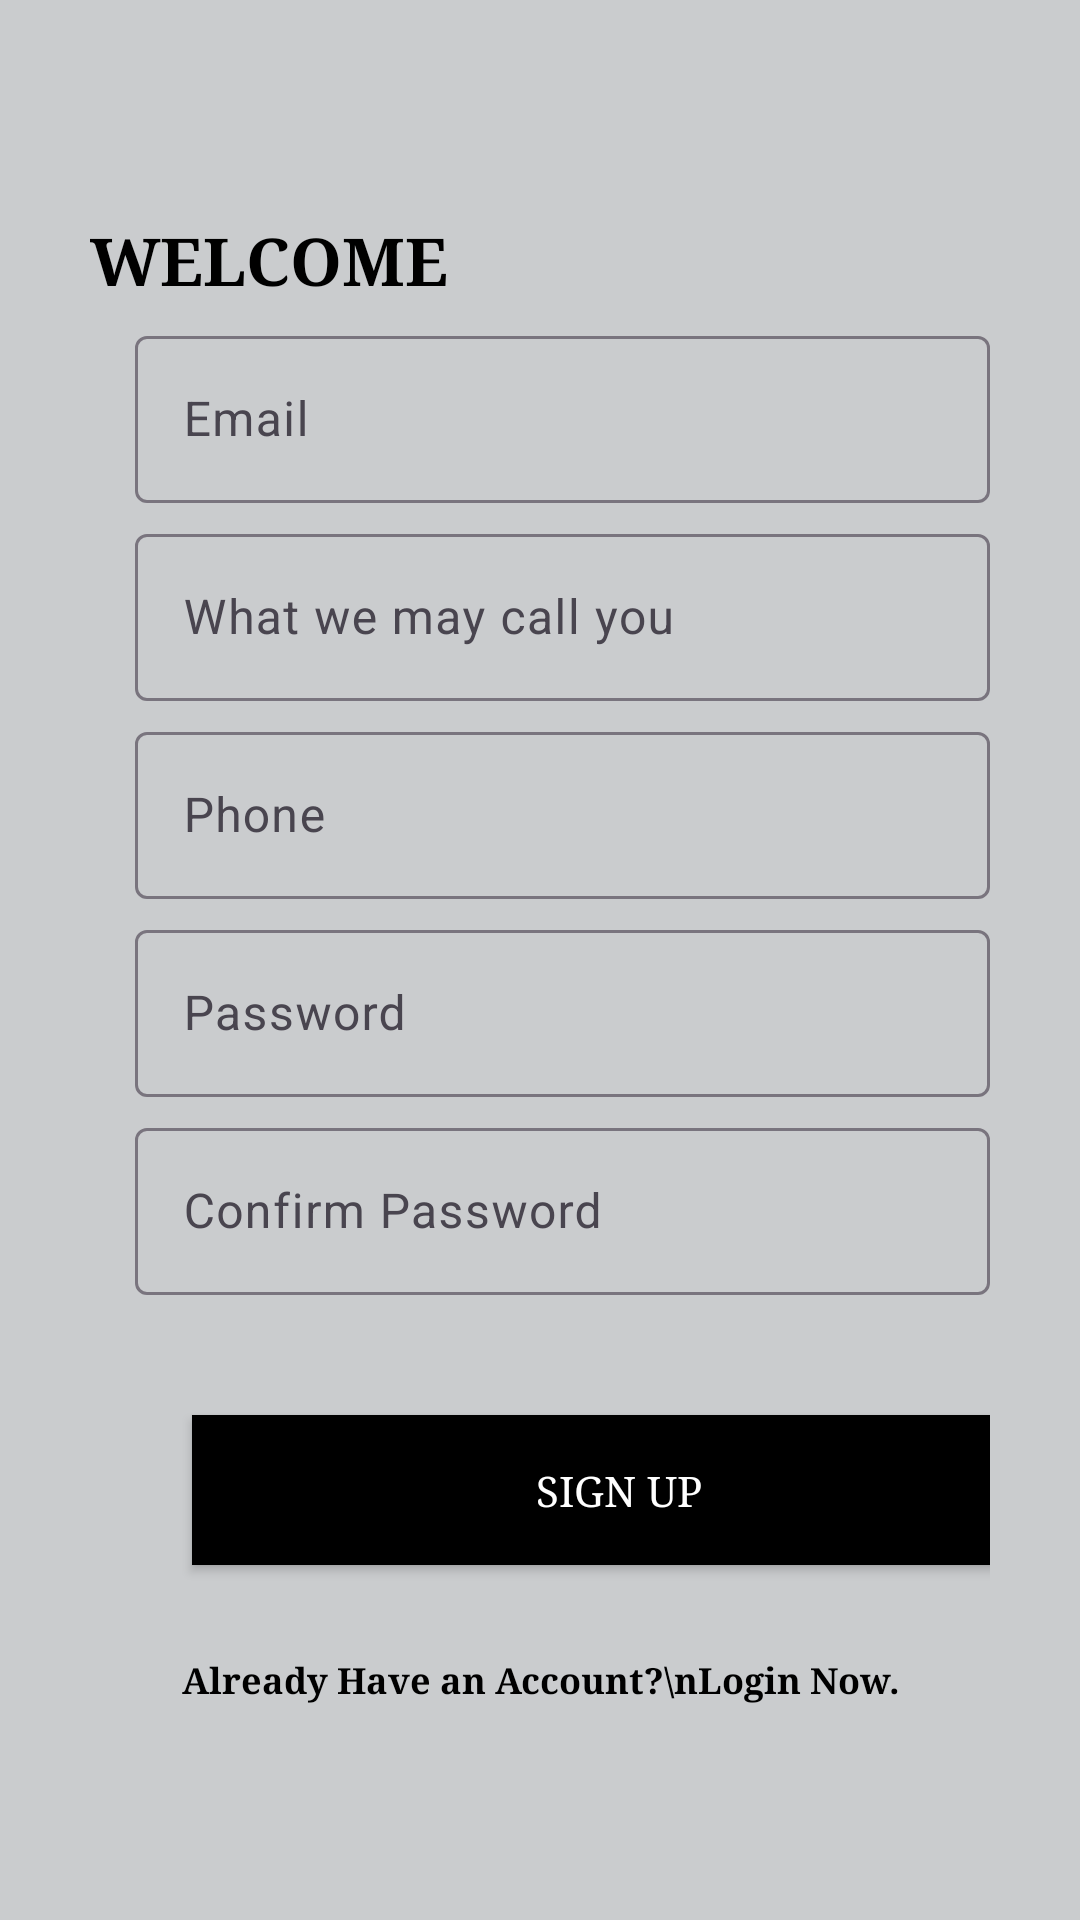

Here is an Android app screen rendered from its layout file. Give the layout XML and the strings, colors and styles it references.
<!-- AndroidManifest.xml: application theme Theme.FurnitureShopping -->
<!-- res/layout/activity_sign_up.xml -->
<?xml version="1.0" encoding="utf-8"?>
<LinearLayout
    xmlns:android="http://schemas.android.com/apk/res/android"
    xmlns:app="http://schemas.android.com/apk/res-auto"
    xmlns:tools="http://schemas.android.com/tools"
    tools:context=".activities.SignUpActivity"
    android:layout_width="match_parent"
    android:layout_height="match_parent"
    android:background="#CACCCE" >
    <ScrollView
        android:layout_width="match_parent"
        android:layout_height="wrap_content"
        android:layout_gravity="center">

        <include layout="@layout/layout_sign_up"/>

    </ScrollView>
</LinearLayout>
<!-- res/layout/layout_sign_up.xml (included above) -->
<LinearLayout xmlns:android="http://schemas.android.com/apk/res/android"
    android:layout_width="match_parent"
    android:layout_height="wrap_content"
    android:focusableInTouchMode="true"
    android:orientation="vertical"
    android:paddingLeft="30dp"
    android:paddingRight="30dp">

    <ImageView
        android:layout_width="match_parent"
        android:layout_height="wrap_content"
        android:layout_marginLeft="60dp"
        android:layout_marginRight="60dp"
        android:adjustViewBounds="true"
        android:cropToPadding="true"
        android:src="@drawable/armchair" />

    <TextView
        style="@style/viewParent"
        android:layout_alignParentLeft="true"
        android:layout_alignParentTop="true"
        android:fontFamily="serif"
        android:text="WELCOME"
        android:textColor="@color/blackTextColor"
        android:textSize="@dimen/headerTextSize"
        android:textStyle="bold" />

    <com.google.android.material.textfield.TextInputLayout
        android:id="@+id/textInputEmail"
        style="@style/parent.TextLayout"
        android:layout_marginTop="@dimen/signup_text_margin_top">

        <EditText
            android:id="@+id/editTextEmail"
            style="@style/modifiedEditText"
            android:hint="Email"
            android:inputType="textEmailAddress"
            android:maxLines="1" />
    </com.google.android.material.textfield.TextInputLayout>

    <com.google.android.material.textfield.TextInputLayout
        android:id="@+id/textInputName"
        style="@style/parent.TextLayout"
        android:layout_marginTop="@dimen/signup_text_margin_top">

        <EditText
            android:id="@+id/editTextName"
            style="@style/modifiedEditText"
            android:hint="What we may call you"
            android:inputType="textEmailAddress"
            android:maxLines="1" />
    </com.google.android.material.textfield.TextInputLayout>

    <com.google.android.material.textfield.TextInputLayout
        android:id="@+id/textInputPhone"
        style="@style/parent.TextLayout"
        android:layout_marginTop="@dimen/signup_text_margin_top">

        <EditText
            android:id="@+id/editTextPhone"
            style="@style/modifiedEditText"
            android:hint="Phone"
            android:inputType="phone|number"
            android:maxLines="1" />
    </com.google.android.material.textfield.TextInputLayout>


    <com.google.android.material.textfield.TextInputLayout
        android:id="@+id/textInputPassword"
        style="@style/parent.TextLayout"
        android:layout_marginTop="@dimen/signup_text_margin_top">

        <EditText
            android:id="@+id/editTextPassword"
            style="@style/modifiedEditText"
            android:hint="Password"
            android:inputType="textPassword"
            android:maxLines="1" />
    </com.google.android.material.textfield.TextInputLayout>


    <com.google.android.material.textfield.TextInputLayout
        android:id="@+id/textInputConfirmPassword"
        style="@style/parent.TextLayout"
        android:layout_marginTop="@dimen/signup_text_margin_top">

        <EditText
            android:id="@+id/editTextConfirmPassword"
            style="@style/modifiedEditText"
            android:hint="Confirm Password"
            android:inputType="textPassword"
            android:maxLines="1" />
    </com.google.android.material.textfield.TextInputLayout>

    <ProgressBar
        android:id="@+id/progress_bar_register"
        android:layout_width="wrap_content"
        android:layout_height="wrap_content"
        android:layout_gravity="center"
        android:layout_marginTop="10dp"
        android:visibility="gone"
        />

    <androidx.appcompat.widget.AppCompatButton
        android:id="@+id/btn_sign_up"
        android:layout_width="285dp"
        android:layout_height="50dp"
        android:background="@color/blackTextColor"
        android:text="SIGN UP"
        android:fontFamily="serif"
        android:layout_marginTop="40dp"
        android:layout_marginLeft="34dp"
        android:layout_marginRight="60dp"
        android:adjustViewBounds="true"
        android:cropToPadding="true"
        android:textColor="#ffffff" />


    <TextView
        android:id="@+id/tv_login_now"
        android:layout_width="match_parent"
        android:layout_height="wrap_content"
        android:text="Already Have an Account?\nLogin Now."
        android:fontFamily="serif"
        android:textAlignment="center"
        android:layout_marginTop="30dp"
        android:textColor="@color/blackTextColor"
        android:textSize="12sp"
        android:textStyle="bold" />


</LinearLayout>
<!-- resources referenced by this layout -->
<resources>
  <color name="blackTextColor">#000</color>
  <dimen name="headerTextSize">22sp</dimen>
  <dimen name="signup_text_margin_top">5dp</dimen>
  <style name="modifiedEditText" parent="parent">
          <item name="android:textSize">@dimen/newsMoreTextSize</item>
      </style>
  <style name="parent.TextLayout">
          <item name="android:layout_marginLeft">15dp</item>
      </style>
  <style name="viewParent">
          <item name="android:layout_width">wrap_content</item>
          <item name="android:layout_height">wrap_content</item>
      </style>
  <style name="Theme.FurnitureShopping" parent="Base.Theme.FurnitureShopping" />
  <style name="parent">
          <item name="android:layout_width">match_parent</item>
          <item name="android:layout_height">wrap_content</item>
      </style>
  <dimen name="newsMoreTextSize">16sp</dimen>
  <style name="Base.Theme.FurnitureShopping" parent="Theme.Material3.DayNight.NoActionBar">
          
          
      </style>
</resources>
